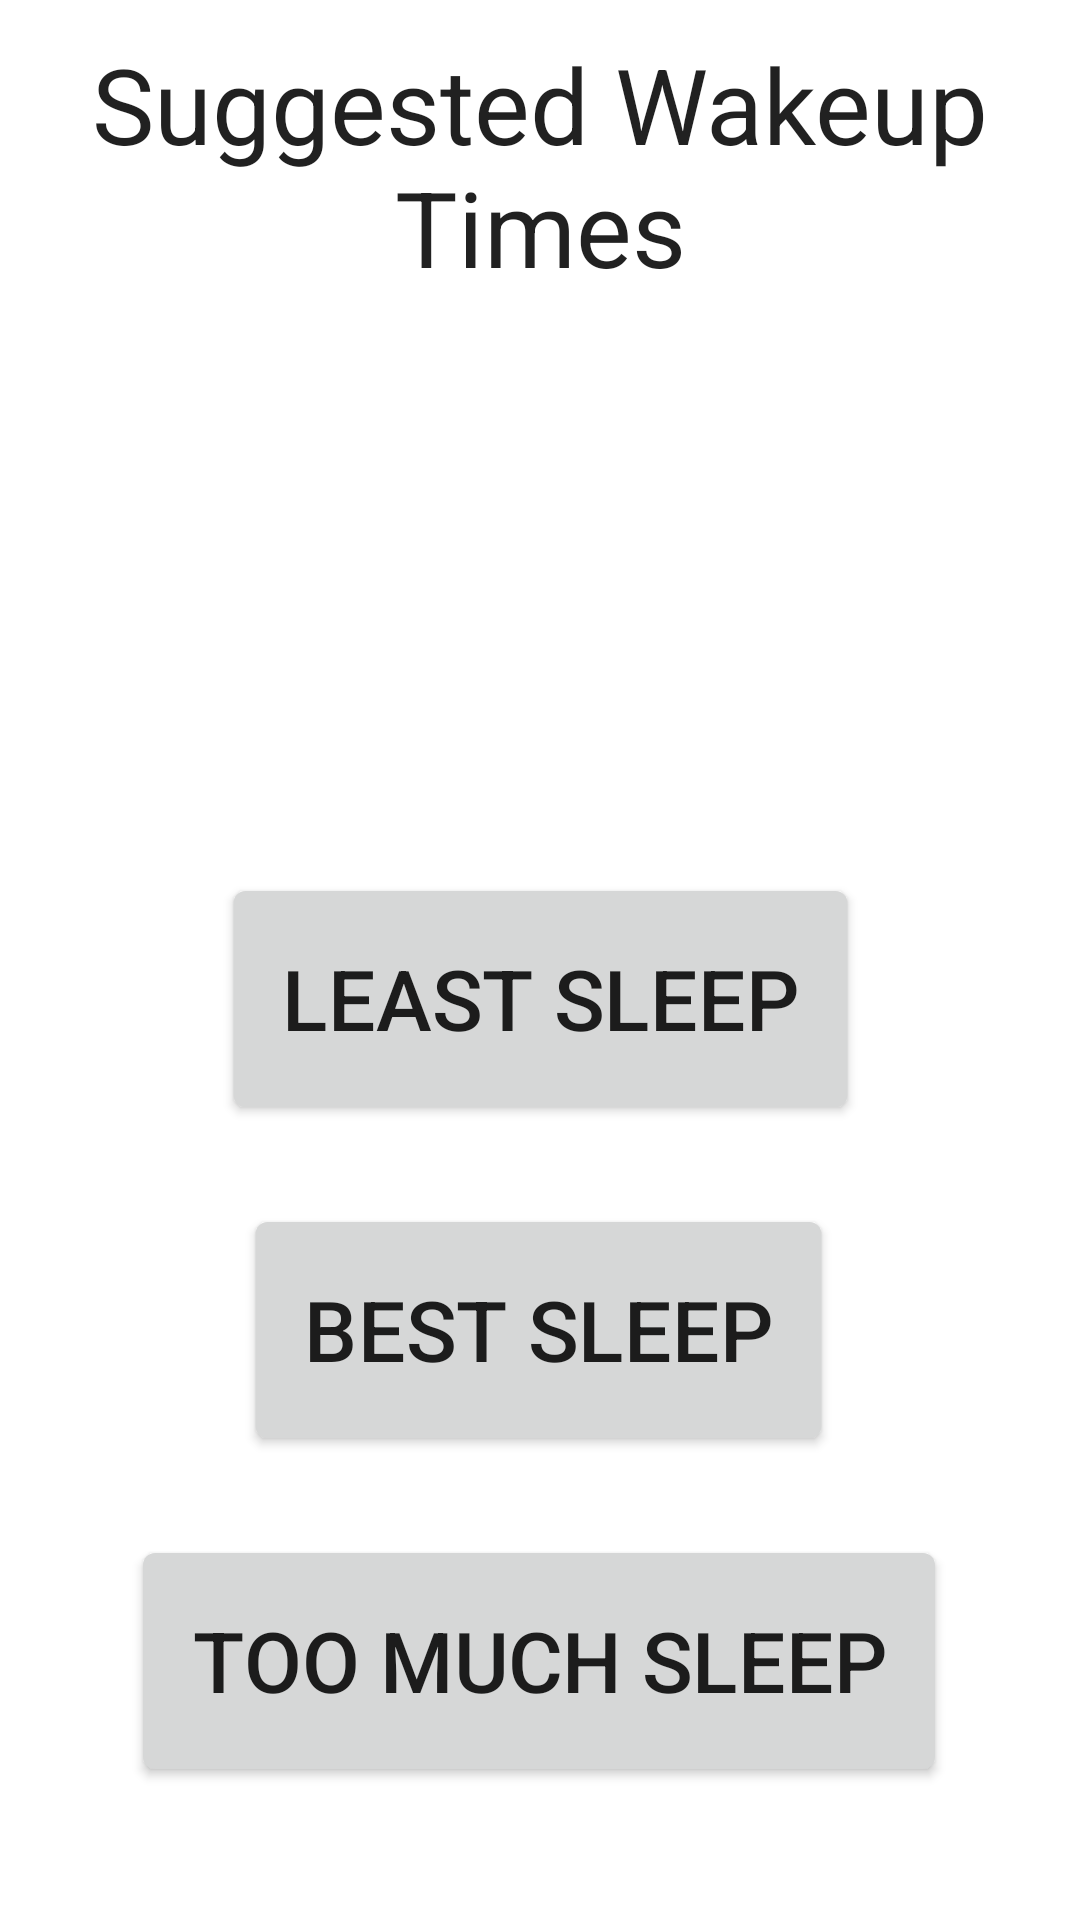

Reconstruct the res/layout file that produces this screen, plus the resources it refers to.
<!-- AndroidManifest.xml: application theme Theme.OutTheDoor -->
<!-- res/layout/activity_second.xml -->
<?xml version="1.0" encoding="utf-8"?>
<androidx.constraintlayout.widget.ConstraintLayout xmlns:android="http://schemas.android.com/apk/res/android"
    xmlns:app="http://schemas.android.com/apk/res-auto"
    xmlns:tools="http://schemas.android.com/tools"
    android:layout_width="match_parent"
    android:layout_height="match_parent"
    tools:context=".SecondActivity">

    <TextView
        android:id="@+id/appTitle"
        android:layout_width="344dp"
        android:layout_height="80dp"
        android:gravity="center"
        android:text="Suggested Wakeup Times"
        android:textAppearance="@style/TextAppearance.AppCompat.Large"
        android:textSize="35sp"
        app:layout_constraintBottom_toBottomOf="parent"
        app:layout_constraintLeft_toLeftOf="parent"
        app:layout_constraintRight_toRightOf="parent"
        app:layout_constraintTop_toTopOf="parent"
        app:layout_constraintVertical_bias="0.02" />


    <TextView
        android:id="@+id/time"
        android:layout_width="wrap_content"
        android:layout_height="wrap_content"
        android:backgroundTintMode="add"
        android:fontFamily="sans-serif-black"
        android:text=""
        android:textColor="#000000"
        android:textSize="60sp"
        android:textStyle="bold"
        android:typeface="normal"
        app:layout_constraintBottom_toBottomOf="parent"
        app:layout_constraintEnd_toEndOf="parent"
        app:layout_constraintHorizontal_bias="0.5"
        app:layout_constraintLeft_toLeftOf="parent"
        app:layout_constraintRight_toRightOf="parent"
        app:layout_constraintStart_toStartOf="parent"
        app:layout_constraintTop_toBottomOf="@+id/appTitle"
        app:layout_constraintVertical_bias="0.118" />

    <Button
        android:id="@+id/leastSleep"
        android:layout_width="wrap_content"
        android:layout_height="wrap_content"
        android:layout_marginTop="20dp"
        android:gravity="center"
        android:scaleX="2"
        android:scaleY="2"
        android:text="@string/least_sleep"
        app:layout_constraintBottom_toTopOf="@id/bestSleep"
        app:layout_constraintEnd_toEndOf="parent"
        app:layout_constraintStart_toStartOf="parent"
        app:layout_constraintTop_toBottomOf="@+id/time" />

    <Button
        android:id="@+id/bestSleep"
        android:layout_width="wrap_content"
        android:layout_height="wrap_content"
        android:gravity="center"
        android:scaleX="2"
        android:scaleY="2"
        android:text="best sleep"
        app:layout_constraintBottom_toBottomOf="parent"
        app:layout_constraintBottom_toTopOf="@id/tooMuchSleep"
        app:layout_constraintEnd_toEndOf="parent"
        app:layout_constraintHorizontal_bias="0.498"
        app:layout_constraintStart_toStartOf="parent"
        app:layout_constraintTop_toBottomOf="@+id/leastSleep"
        app:layout_constraintVertical_bias="0.2" />

    <Button
        android:id="@+id/tooMuchSleep"
        android:layout_width="wrap_content"
        android:layout_height="wrap_content"
        android:gravity="center"
        android:scaleX="2"
        android:scaleY="2"
        android:text="too much sleep"
        app:layout_constraintBottom_toBottomOf="parent"
        app:layout_constraintEnd_toEndOf="parent"
        app:layout_constraintHorizontal_bias="0.498"
        app:layout_constraintStart_toStartOf="parent"
        app:layout_constraintTop_toBottomOf="@+id/bestSleep"
        app:layout_constraintVertical_bias="0.5" />

</androidx.constraintlayout.widget.ConstraintLayout>
<!-- resources referenced by this layout -->
<resources>
  <string name="least_sleep">Least Sleep</string>
  <style name="Theme.OutTheDoor" parent="Theme.MaterialComponents.DayNight.NoActionBar">
          
          <item name="colorPrimary">@color/black</item>
          <item name="colorPrimaryVariant">@color/black</item>
          <item name="colorOnPrimary">@color/white</item>
          
          <item name="colorSecondary">@color/teal_200</item>
          <item name="colorSecondaryVariant">@color/teal_700</item>
          <item name="colorOnSecondary">@color/black</item>
          
          <item name="android:statusBarColor" tools:targetApi="l">@color/black</item>
          
      </style>
  <!-- not gathered from this repository: default colours our renderer supplied (Android Studio template values) -->
  <color name="teal_200">#FF03DAC5</color>
  <color name="teal_700">#FF018786</color>
  <color name="black">#FF000000</color>
  <color name="white">#FFFFFFFF</color>
</resources>
